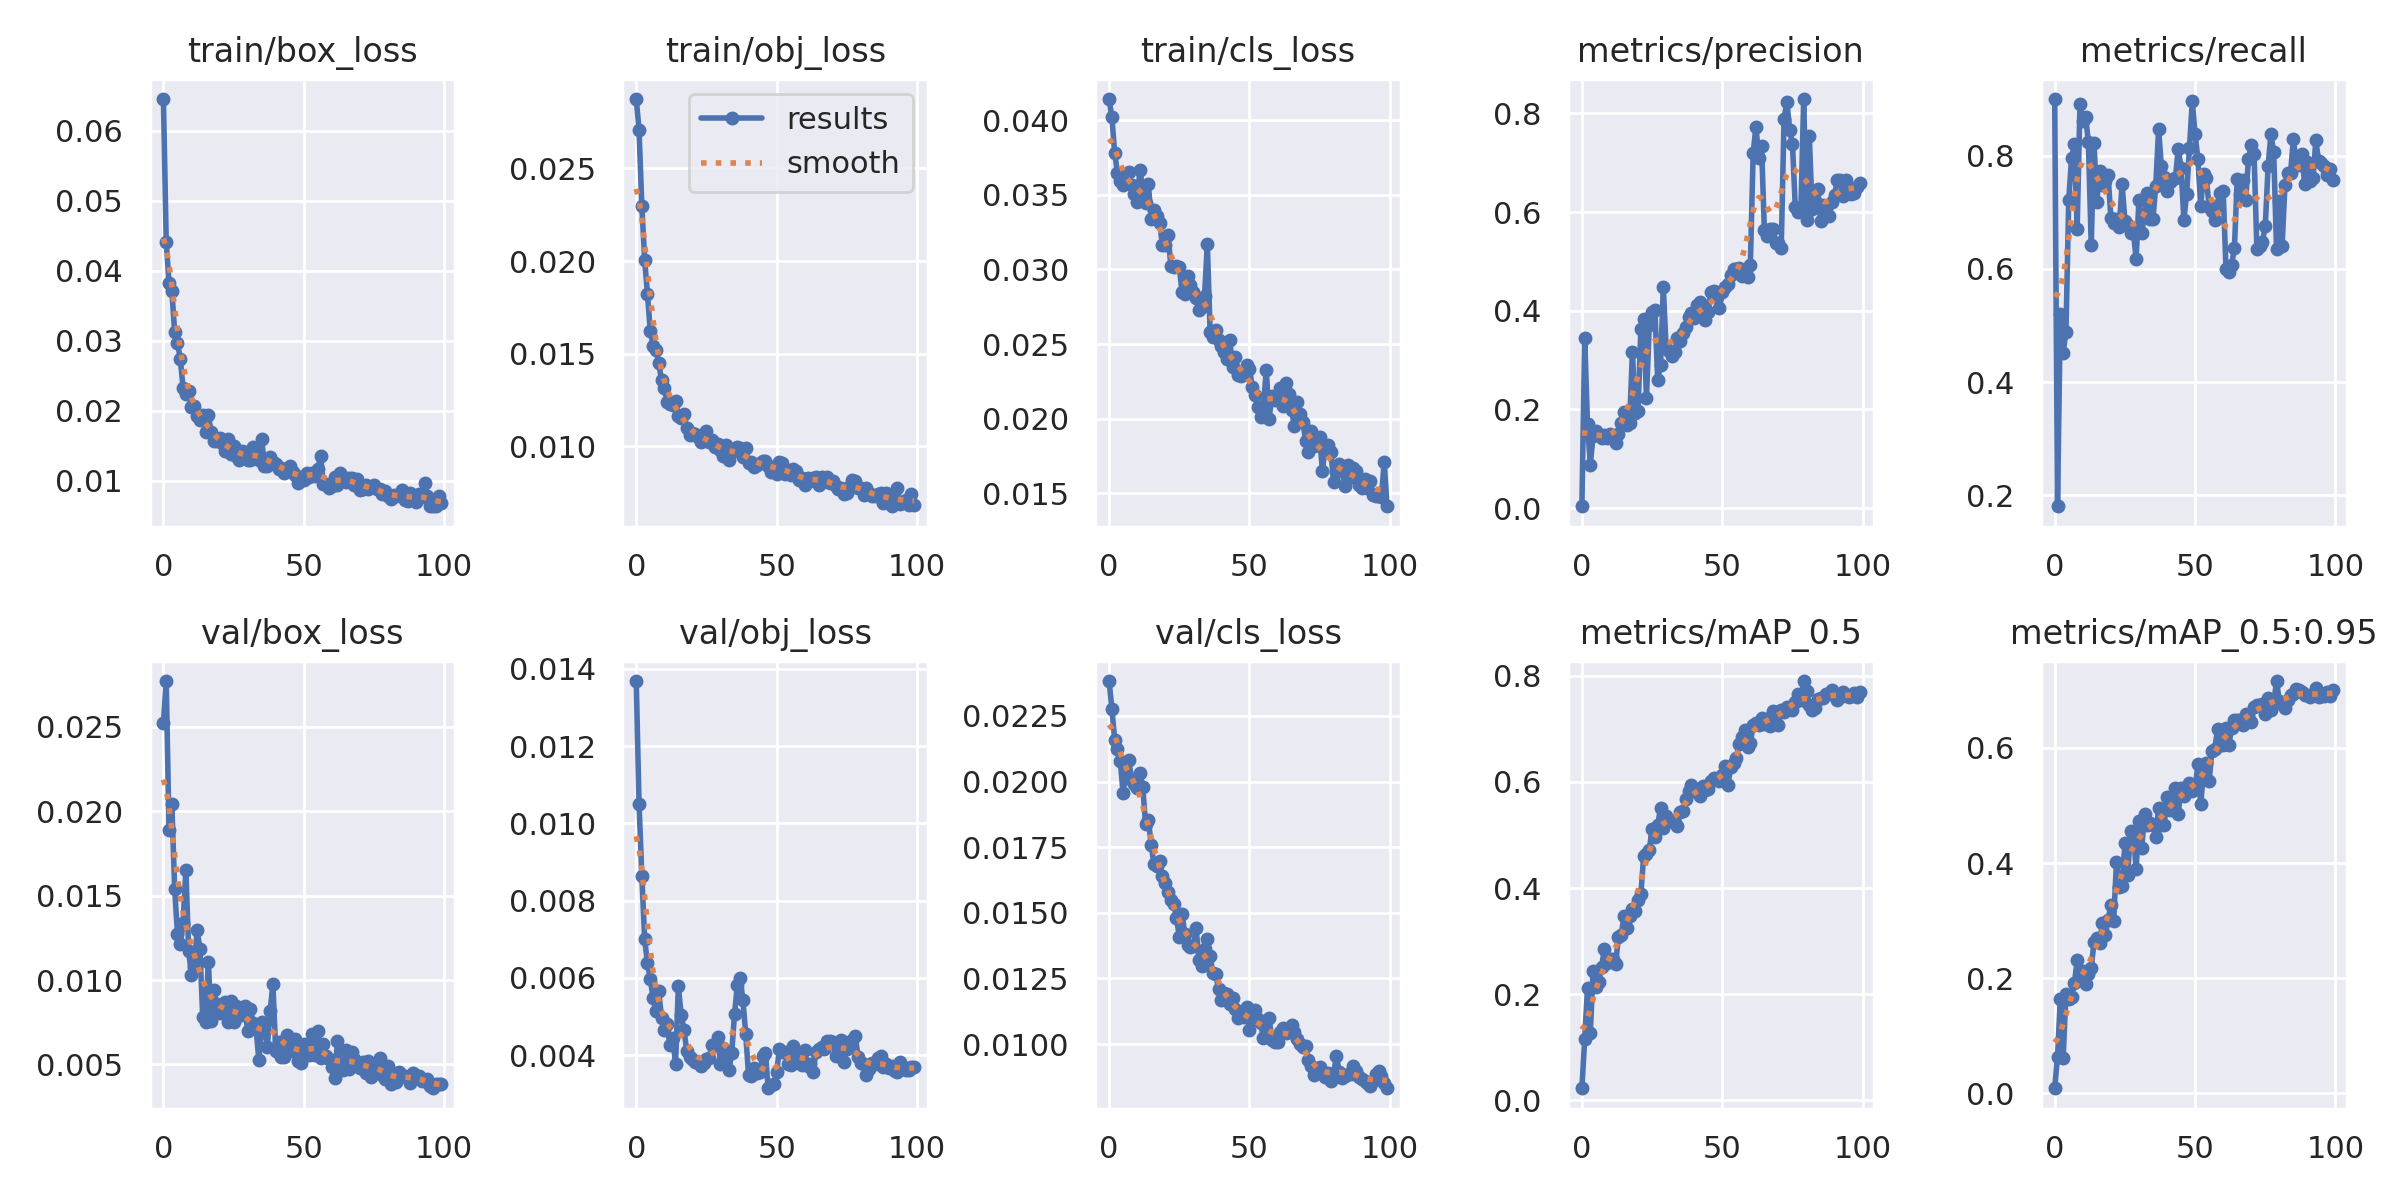

Source data for this figure (header and first rows):
epoch, train/box_loss, train/obj_loss, train/cls_loss, metrics/precision, metrics/recall, metrics/mAP_0.5, metrics/mAP_0.5:0.95, val/box_loss, val/obj_loss, val/cls_loss, x/lr0, x/lr1, x/lr2
0, 0.06454, 0.02875, 0.04142, 0.003645, 0.9004, 0.02298, 0.00896, 0.02523, 0.01368, 0.02383, 0.0721, 0.0031, 0.0031
1, 0.04414, 0.0271, 0.04019, 0.3438, 0.1804, 0.1157, 0.06409, 0.02772, 0.01051, 0.02278, 0.04324, 0.006238, 0.006238
2, 0.03825, 0.02296, 0.03779, 0.1695, 0.5205, 0.2119, 0.1645, 0.01886, 0.008642, 0.0216, 0.01431, 0.009312, 0.009312
3, 0.03718, 0.02006, 0.03647, 0.08809, 0.452, 0.1272, 0.06087, 0.02042, 0.007005, 0.02125, 0.009703, 0.009703, 0.009703
4, 0.0313, 0.01821, 0.03595, 0.147, 0.4883, 0.2438, 0.1722, 0.01542, 0.006378, 0.02077, 0.009703, 0.009703, 0.009703
5, 0.0297, 0.01625, 0.03564, 0.1554, 0.7226, 0.2145, 0.1641, 0.01274, 0.005968, 0.01956, 0.009604, 0.009604, 0.009604
6, 0.02746, 0.01544, 0.03593, 0.1488, 0.7955, 0.2233, 0.1677, 0.01214, 0.005477, 0.02036, 0.009505, 0.009505, 0.009505
7, 0.02327, 0.0152, 0.03653, 0.1423, 0.8201, 0.2511, 0.191, 0.01337, 0.005133, 0.02082, 0.009406, 0.009406, 0.009406
8, 0.0224, 0.0145, 0.03563, 0.1482, 0.671, 0.2848, 0.231, 0.01652, 0.005664, 0.02006, 0.009307, 0.009307, 0.009307
9, 0.02279, 0.01358, 0.03508, 0.1423, 0.8912, 0.2583, 0.1965, 0.01169, 0.004971, 0.01992, 0.009208, 0.009208, 0.009208
10, 0.02055, 0.01317, 0.03454, 0.1501, 0.8619, 0.2667, 0.2125, 0.01029, 0.00466, 0.01977, 0.009109, 0.009109, 0.009109
11, 0.02071, 0.01241, 0.03669, 0.147, 0.8687, 0.2656, 0.1906, 0.01076, 0.004816, 0.02034, 0.00901, 0.00901, 0.00901
12, 0.01929, 0.01228, 0.03533, 0.1315, 0.8244, 0.2566, 0.2074, 0.01295, 0.004259, 0.01979, 0.008911, 0.008911, 0.008911
13, 0.01872, 0.01221, 0.03448, 0.1493, 0.643, 0.307, 0.2177, 0.01187, 0.004447, 0.0184, 0.008812, 0.008812, 0.008812
14, 0.01937, 0.01247, 0.0357, 0.1726, 0.8226, 0.312, 0.2626, 0.007817, 0.003775, 0.01855, 0.008713, 0.008713, 0.008713
15, 0.01697, 0.01163, 0.03339, 0.1941, 0.719, 0.347, 0.2695, 0.007495, 0.005785, 0.01759, 0.008614, 0.008614, 0.008614
16, 0.01937, 0.01154, 0.034, 0.1681, 0.7734, 0.3254, 0.2611, 0.01109, 0.005045, 0.01684, 0.008515, 0.008515, 0.008515
17, 0.01691, 0.01176, 0.03358, 0.1726, 0.7484, 0.3472, 0.2957, 0.007582, 0.00466, 0.01679, 0.008416, 0.008416, 0.008416
18, 0.01566, 0.01101, 0.03311, 0.3164, 0.7546, 0.361, 0.2748, 0.009412, 0.004106, 0.01698, 0.008317, 0.008317, 0.008317
19, 0.01562, 0.0106, 0.03163, 0.193, 0.766, 0.3575, 0.3009, 0.008558, 0.003963, 0.01639, 0.008218, 0.008218, 0.008218
20, 0.01609, 0.01071, 0.03163, 0.1974, 0.6908, 0.3781, 0.3267, 0.008018, 0.003898, 0.01614, 0.008119, 0.008119, 0.008119
21, 0.01533, 0.01066, 0.03231, 0.3634, 0.6805, 0.3879, 0.3001, 0.008104, 0.003826, 0.01578, 0.00802, 0.00802, 0.00802
22, 0.01426, 0.01053, 0.03025, 0.3833, 0.6878, 0.4597, 0.402, 0.00868, 0.003788, 0.01547, 0.007921, 0.007921, 0.007921
23, 0.01591, 0.01024, 0.03015, 0.2231, 0.6749, 0.4637, 0.3593, 0.007507, 0.003716, 0.01535, 0.007822, 0.007822, 0.007822
24, 0.01386, 0.01034, 0.03026, 0.3704, 0.7502, 0.4718, 0.3611, 0.008732, 0.003793, 0.01482, 0.007723, 0.007723, 0.007723
25, 0.01489, 0.01083, 0.03018, 0.3975, 0.685, 0.5112, 0.4344, 0.007537, 0.003891, 0.0141, 0.007624, 0.007624, 0.007624
26, 0.01349, 0.01025, 0.02847, 0.4017, 0.6778, 0.4966, 0.3797, 0.008444, 0.003932, 0.01496, 0.007525, 0.007525, 0.007525
27, 0.013, 0.01032, 0.02835, 0.2598, 0.6642, 0.5194, 0.4565, 0.008335, 0.004274, 0.01418, 0.007426, 0.007426, 0.007426
28, 0.01429, 0.009989, 0.02956, 0.2903, 0.6663, 0.5499, 0.4536, 0.007933, 0.004259, 0.01376, 0.007327, 0.007327, 0.007327
29, 0.01404, 0.0101, 0.02897, 0.4473, 0.6178, 0.5136, 0.3892, 0.008457, 0.004478, 0.0137, 0.007228, 0.007228, 0.007228
30, 0.01301, 0.009818, 0.02851, 0.3246, 0.7221, 0.5364, 0.4732, 0.00698, 0.003778, 0.01372, 0.007129, 0.007129, 0.007129
31, 0.01292, 0.009506, 0.02812, 0.3178, 0.6638, 0.5267, 0.4262, 0.008287, 0.004179, 0.01442, 0.00703, 0.00703, 0.00703
32, 0.01485, 0.01006, 0.02728, 0.3089, 0.6973, 0.5267, 0.4852, 0.00744, 0.003951, 0.01322, 0.006931, 0.006931, 0.006931
33, 0.01327, 0.009244, 0.02749, 0.3158, 0.7339, 0.5224, 0.4654, 0.007125, 0.00361, 0.01299, 0.006832, 0.006832, 0.006832
34, 0.013, 0.009678, 0.02822, 0.3442, 0.6876, 0.5174, 0.4701, 0.005234, 0.004049, 0.01363, 0.006733, 0.006733, 0.006733
35, 0.01591, 0.009855, 0.03171, 0.3381, 0.6886, 0.5433, 0.4662, 0.007511, 0.005056, 0.014, 0.006634, 0.006634, 0.006634
36, 0.01216, 0.009954, 0.02583, 0.3542, 0.7471, 0.5452, 0.4446, 0.007063, 0.005813, 0.01334, 0.006535, 0.006535, 0.006535
37, 0.01204, 0.009937, 0.02545, 0.3663, 0.847, 0.5667, 0.4958, 0.00605, 0.006008, 0.01271, 0.006436, 0.006436, 0.006436
38, 0.01338, 0.009399, 0.02595, 0.3876, 0.7812, 0.5831, 0.4657, 0.008134, 0.005418, 0.01269, 0.006337, 0.006337, 0.006337
39, 0.01269, 0.00993, 0.02527, 0.3947, 0.7623, 0.5937, 0.4663, 0.009764, 0.004541, 0.01209, 0.006238, 0.006238, 0.006238
40, 0.01242, 0.009082, 0.02483, 0.385, 0.7386, 0.5831, 0.5153, 0.005769, 0.003485, 0.01168, 0.006139, 0.006139, 0.006139
41, 0.01167, 0.009183, 0.02447, 0.4111, 0.7532, 0.5832, 0.4919, 0.006313, 0.003459, 0.01194, 0.00604, 0.00604, 0.00604
42, 0.01179, 0.008878, 0.02399, 0.4183, 0.7588, 0.5731, 0.5079, 0.00544, 0.003661, 0.01189, 0.005941, 0.005941, 0.005941
43, 0.01108, 0.008993, 0.02525, 0.3961, 0.7616, 0.5918, 0.5306, 0.00545, 0.003531, 0.01153, 0.005842, 0.005842, 0.005842
44, 0.01169, 0.009122, 0.02344, 0.3805, 0.8123, 0.5839, 0.486, 0.006724, 0.003554, 0.01177, 0.005743, 0.005743, 0.005743
45, 0.01216, 0.009213, 0.02415, 0.3977, 0.7787, 0.5859, 0.5308, 0.006402, 0.003967, 0.01134, 0.005644, 0.005644, 0.005644
46, 0.0113, 0.009235, 0.0229, 0.4389, 0.6868, 0.6021, 0.5159, 0.005807, 0.00406, 0.01101, 0.005545, 0.005545, 0.005545
47, 0.01078, 0.008918, 0.02283, 0.4393, 0.7333, 0.6076, 0.5266, 0.006485, 0.003145, 0.01115, 0.005446, 0.005446, 0.005446
48, 0.009712, 0.008608, 0.02316, 0.4288, 0.8144, 0.6047, 0.539, 0.005203, 0.00324, 0.01102, 0.005347, 0.005347, 0.005347
49, 0.01051, 0.00886, 0.02358, 0.4046, 0.8973, 0.6015, 0.5245, 0.005087, 0.003245, 0.01141, 0.005248, 0.005248, 0.005248
50, 0.01005, 0.008516, 0.02335, 0.4387, 0.8381, 0.6129, 0.5301, 0.006181, 0.003563, 0.01055, 0.005149, 0.005149, 0.005149
51, 0.0111, 0.009134, 0.02215, 0.4481, 0.7944, 0.6302, 0.5719, 0.005781, 0.004156, 0.01091, 0.00505, 0.00505, 0.00505
52, 0.01057, 0.009102, 0.02158, 0.4542, 0.7111, 0.5942, 0.5021, 0.005541, 0.004085, 0.01128, 0.004951, 0.004951, 0.004951
53, 0.01114, 0.008497, 0.02078, 0.4721, 0.768, 0.627, 0.5597, 0.006775, 0.004074, 0.01095, 0.004852, 0.004852, 0.004852
54, 0.01061, 0.008652, 0.02014, 0.4849, 0.7605, 0.635, 0.5747, 0.005571, 0.003775, 0.01082, 0.004753, 0.004753, 0.004753
55, 0.01165, 0.008427, 0.02086, 0.4845, 0.7097, 0.6442, 0.5422, 0.006982, 0.003735, 0.01024, 0.004654, 0.004654, 0.004654
56, 0.01349, 0.008771, 0.02328, 0.4865, 0.7024, 0.672, 0.5955, 0.005362, 0.004233, 0.01047, 0.004555, 0.004555, 0.004555
57, 0.009494, 0.008656, 0.02, 0.4696, 0.6868, 0.6851, 0.599, 0.0062, 0.004085, 0.01099, 0.004456, 0.004456, 0.004456
58, 0.009583, 0.008161, 0.02154, 0.475, 0.7138, 0.6968, 0.6322, 0.005513, 0.004008, 0.01017, 0.004357, 0.004357, 0.004357
59, 0.008891, 0.008306, 0.02125, 0.4685, 0.7341, 0.6663, 0.6054, 0.005291, 0.003753, 0.01009, 0.004258, 0.004258, 0.004258
... 40 more rows
